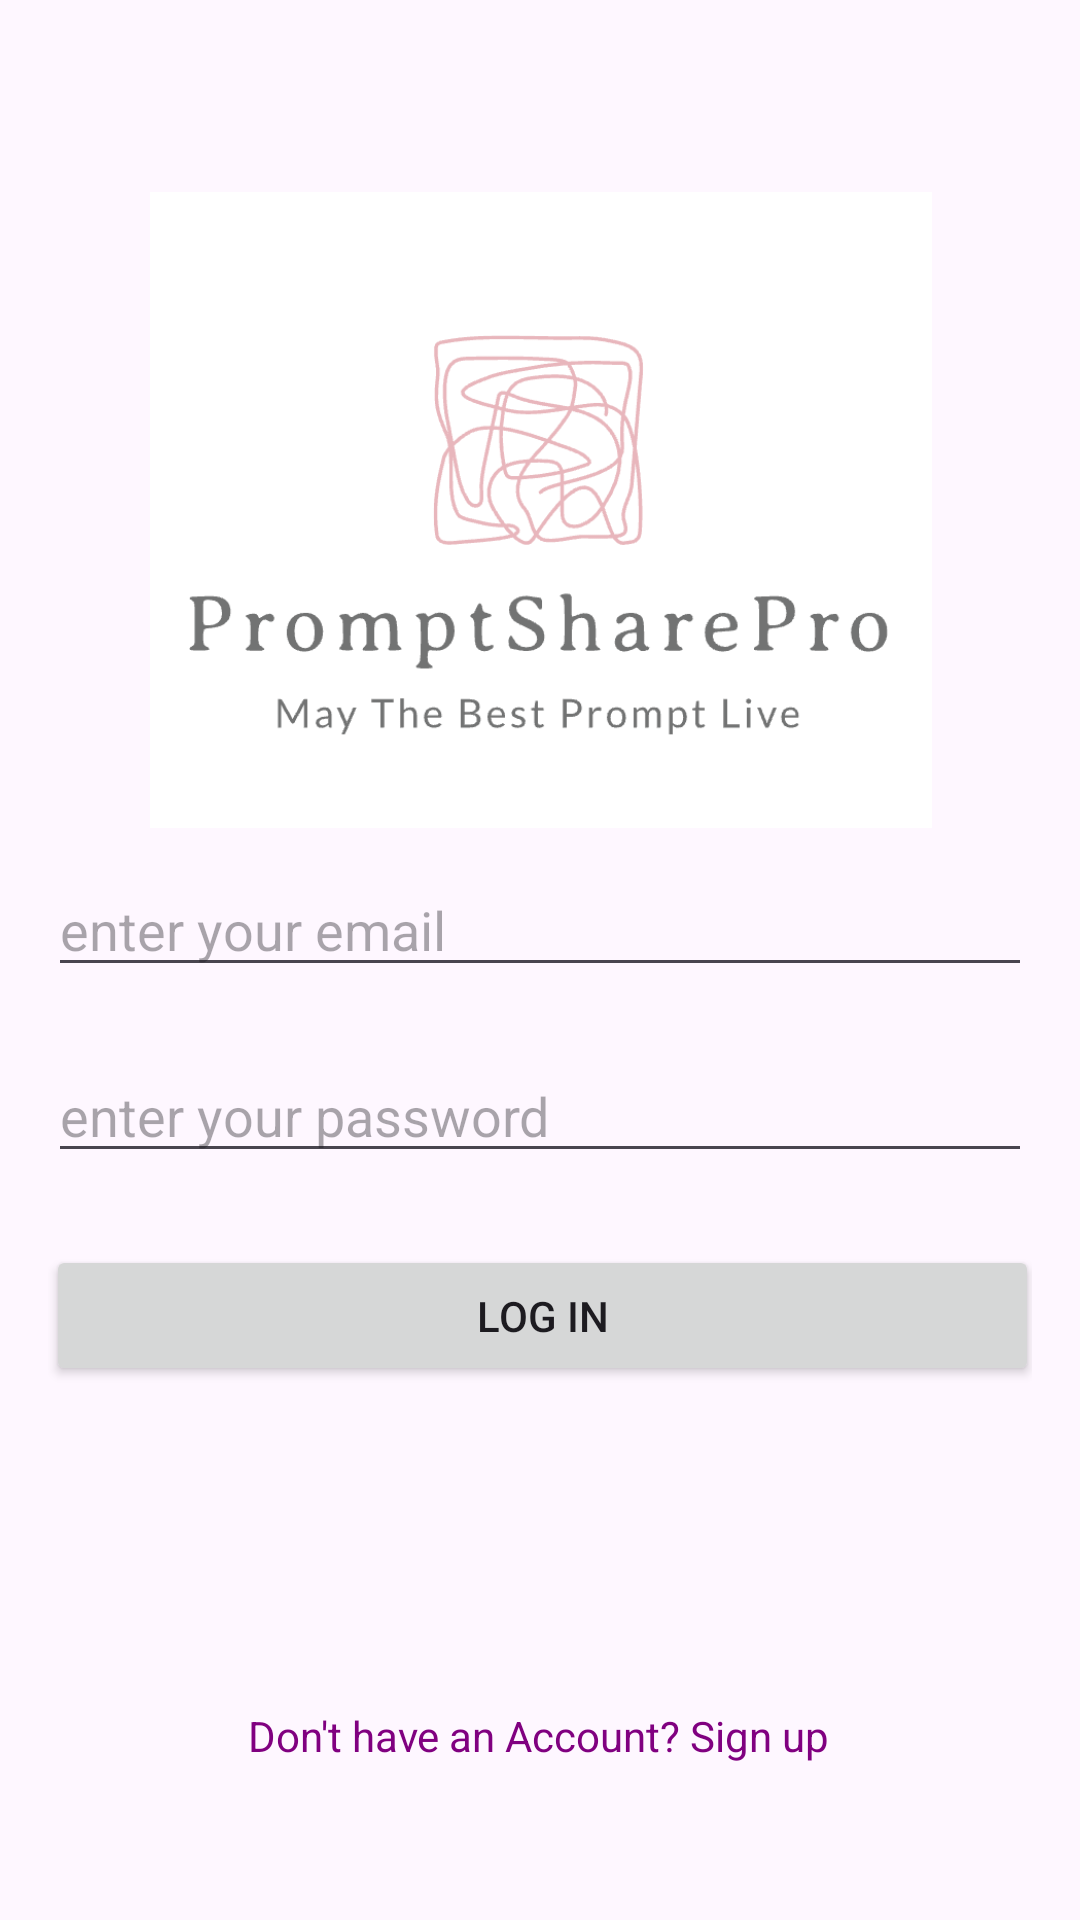

This screen was rendered from an Android layout file. Write that file and the resources it references.
<!-- AndroidManifest.xml: application theme Theme.PromptSharePro -->
<!-- res/layout/activity_login.xml -->
<?xml version="1.0" encoding="utf-8"?>
<androidx.constraintlayout.widget.ConstraintLayout xmlns:android="http://schemas.android.com/apk/res/android"
    xmlns:app="http://schemas.android.com/apk/res-auto"
    xmlns:tools="http://schemas.android.com/tools"
    android:layout_width="match_parent"
    android:layout_height="match_parent"
    android:padding="16dp"
    tools:context=".LoginActivity">

    <ImageView
        android:id="@+id/ivLogo"
        android:layout_width="332dp"
        android:layout_height="212dp"
        android:layout_marginTop="48dp"
        android:src="@drawable/app_logo"
        app:layout_constraintEnd_toEndOf="parent"
        app:layout_constraintStart_toStartOf="parent"
        app:layout_constraintTop_toTopOf="parent" />  

    <EditText
        android:id="@+id/etLoginEmail"
        android:layout_width="328dp"
        android:layout_height="41dp"
        android:layout_marginTop="12dp"
        android:hint="@string/enter_your_email"
        android:inputType="textEmailAddress"
        app:layout_constraintEnd_toEndOf="parent"
        app:layout_constraintHorizontal_bias="0.47"
        app:layout_constraintStart_toStartOf="parent"
        app:layout_constraintTop_toBottomOf="@id/ivLogo" />

    <EditText
        android:id="@+id/etLoginPassword"
        android:layout_width="328dp"
        android:layout_height="38dp"
        android:layout_marginTop="24dp"
        android:hint="@string/enter_your_password"
        android:inputType="textPassword"
        app:layout_constraintEnd_toEndOf="parent"
        app:layout_constraintHorizontal_bias="0.49"
        app:layout_constraintStart_toStartOf="parent"
        app:layout_constraintTop_toBottomOf="@id/etLoginEmail" />

    <Button
        android:id="@+id/btnLogin"
        android:layout_width="331dp"
        android:layout_height="47dp"
        android:layout_marginTop="24dp"
        android:text="@string/log_in"
        android:onClick="logIn"
        app:layout_constraintEnd_toEndOf="parent"
        app:layout_constraintHorizontal_bias="0.437"
        app:layout_constraintStart_toStartOf="parent"
        app:layout_constraintTop_toBottomOf="@id/etLoginPassword" />

    <TextView
        android:id="@+id/loginError"
        android:layout_width="wrap_content"
        android:layout_height="wrap_content"
        android:layout_marginTop="11dp"
        android:text=""
        android:textColor="@color/red"
        app:layout_constraintEnd_toEndOf="parent"
        app:layout_constraintHorizontal_bias="0.5"
        app:layout_constraintStart_toStartOf="parent"
        app:layout_constraintTop_toBottomOf="@+id/btnLogin" />

    <TextView
        android:id="@+id/tvSignUp"
        android:layout_width="wrap_content"
        android:layout_height="wrap_content"
        android:layout_marginBottom="36dp"
        android:clickable="true"
        android:focusable="true"
        android:text="@string/switch_to_sign_up"
        android:textColor="@color/purple"
        android:onClick="tvSignUpClick"
        app:layout_constraintBottom_toBottomOf="parent"
        app:layout_constraintEnd_toEndOf="parent"
        app:layout_constraintHorizontal_bias="0.498"
        app:layout_constraintStart_toStartOf="parent" />

</androidx.constraintlayout.widget.ConstraintLayout>
<!-- resources referenced by this layout -->
<resources>
  <color name="purple">#800080</color>\
  <color name="red">#FF5555</color>
  <!-- drawable app_logo: png bitmap (drawable, 38740 bytes) -->
  <string name="enter_your_email">enter your email</string>
  <string name="enter_your_password">enter your password</string>
  <string name="log_in">Log in</string>
  <string name="switch_to_sign_up">Don\'t have an Account? Sign up</string>
  <style name="Theme.PromptSharePro" parent="Base.Theme.PromptSharePro" />
  <style name="Base.Theme.PromptSharePro" parent="Theme.Material3.DayNight.NoActionBar">
          
          
      </style>
</resources>
